Run: headless pygame with SDL's dummy video driver; simulated clock (each Clock.tick advances the game by its frame time, no real sleeping); random seed 0; keys injected as events and as key.get_pressed() state; mouse plan: one left click at the window centre at the start of phase 2, then a move to the lower-right quarter at the start of phase 3.
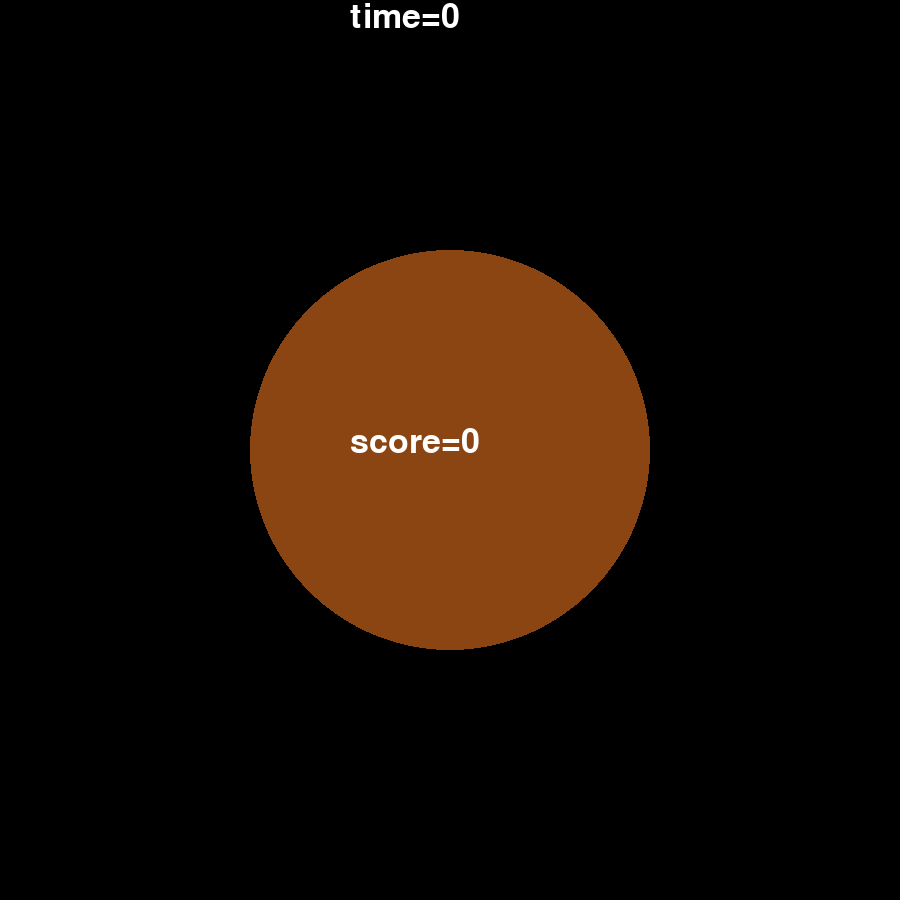
Frame 1 of 1 · flips 1–60 · no input

The pygame program that drew these frames:

import math
import pygame

score = time = 0
pygame.font.init()
font = pygame.font.SysFont('monospace', 50)
clock = pygame.time.Clock()
screen = pygame.display.set_mode((900,)*2)
cookie = ((450,)*2, 200)
pygame.draw.circle(screen, 'saddlebrown', cookie[0], cookie[1], 0)

while not pygame.event.peek(pygame.QUIT):
    if (events := pygame.event.get(pygame.MOUSEBUTTONDOWN)) and math.dist(events[0].pos, cookie[0]) < cookie[1]:
        score += 1
    time += clock.tick(60)
    screen.blit(font.render(f'time={time//1000}', True, 'white', 'black'), (350,0))
    screen.blit(font.render(f'{score=}', True, 'white', 'saddlebrown'), (350,425))
    pygame.display.flip()

# 2024-03-15 Fri.
# Cookie Clicker in 30 lines
# https://www.youtube.com/watch?v=5C7squ2nCQw
# https://gist.github.com/hitbox/08574ab7598f8b94a2eadaf4d1db6d4f
# - copy this code to the gist minus comments at bottom
